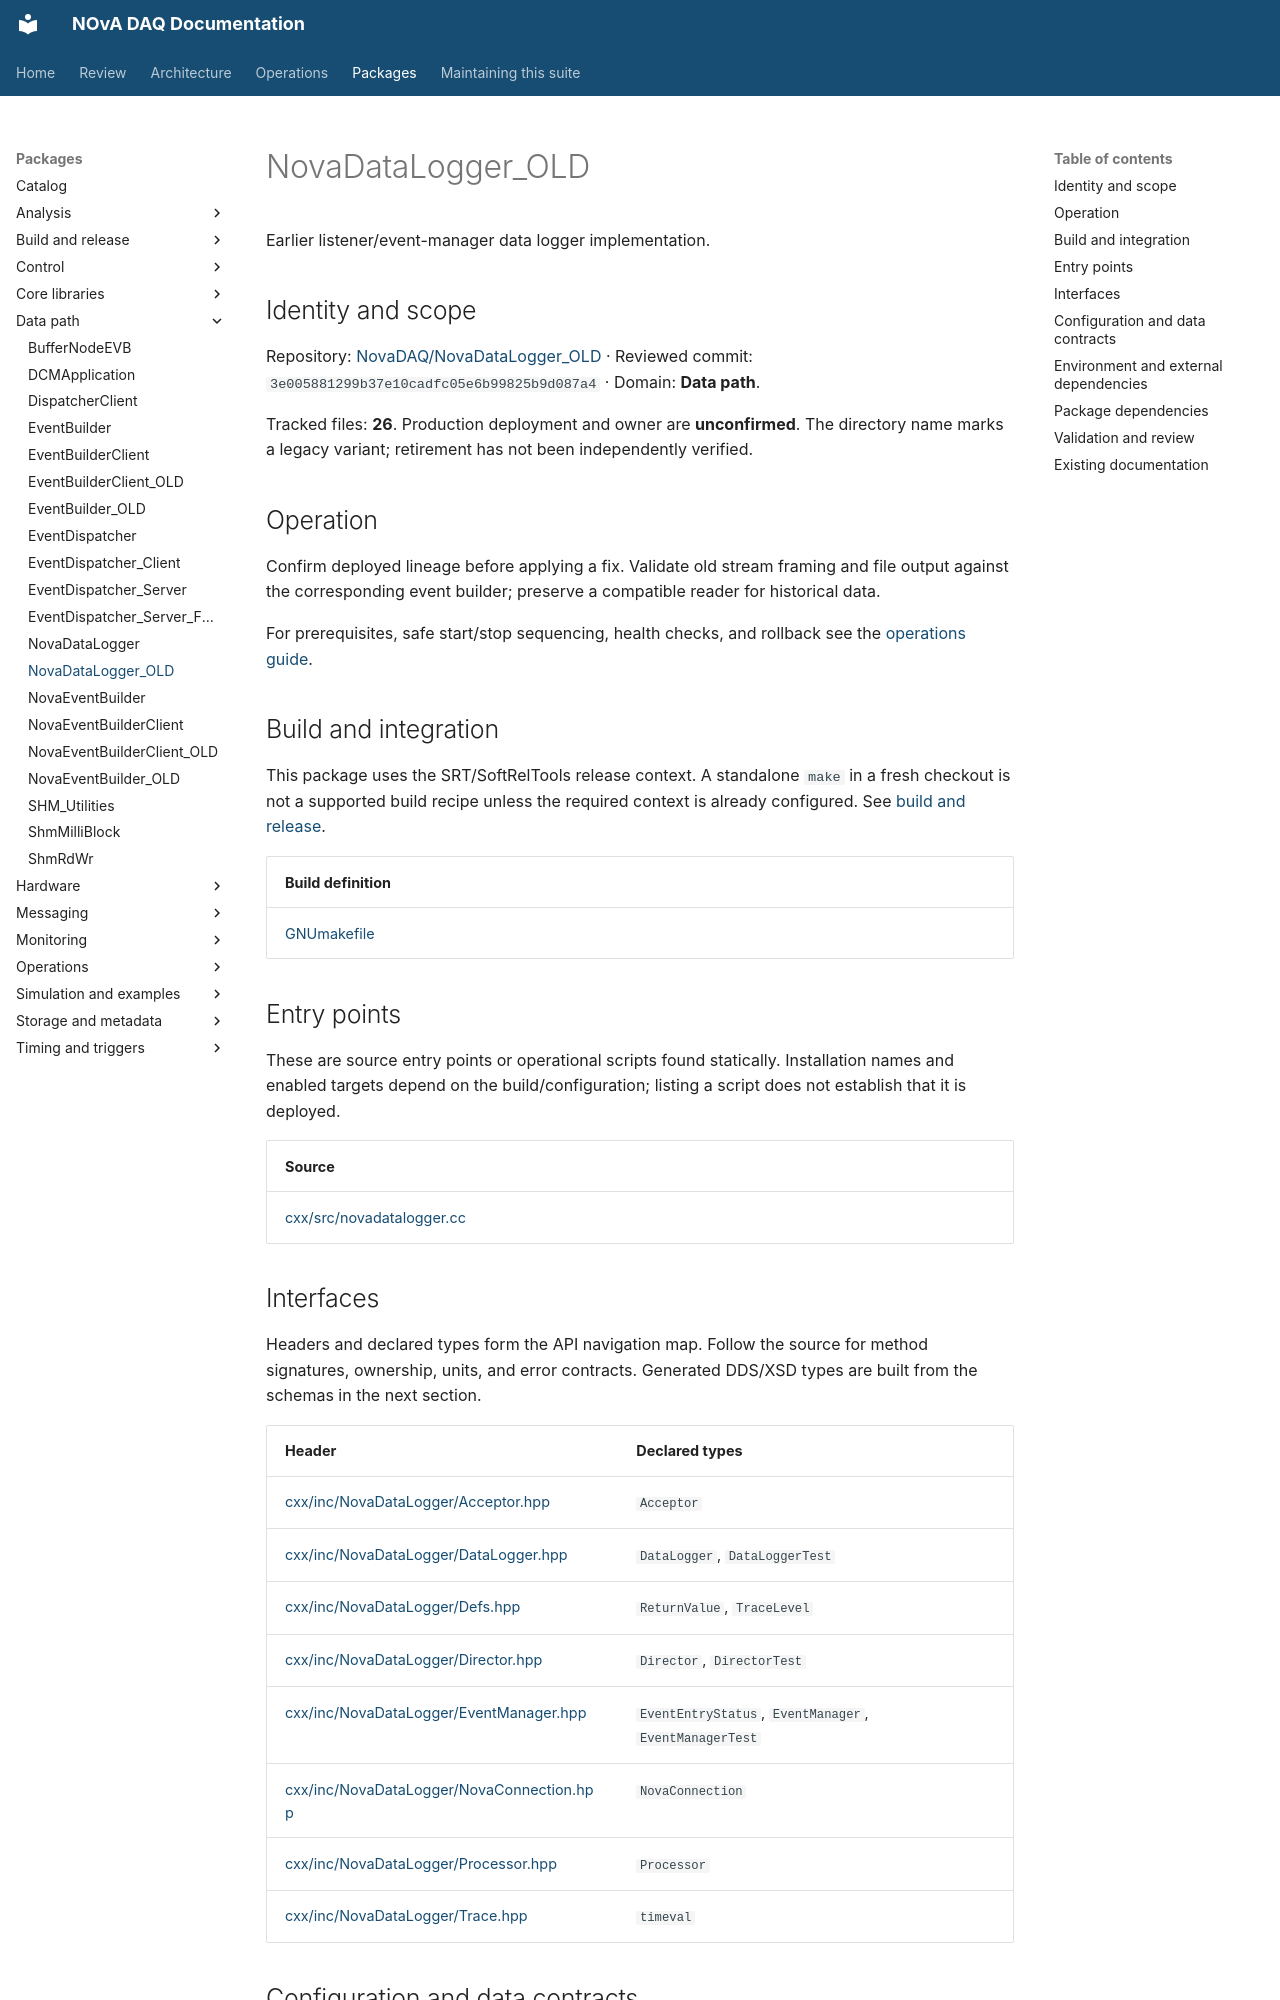

repository: NovaDAQ/novadaq-documentation · page: packages/NovaDataLogger_OLD.html · generator: mkdocs

# NovaDataLogger_OLD

Earlier listener/event-manager data logger implementation.

## Identity and scope

Repository: [NovaDAQ/NovaDataLogger_OLD](https://github.com/NovaDAQ/NovaDataLogger_OLD) · Reviewed commit: `3e005881299b37e10cadfc05e6b99825b9d087a4` · Domain: **Data path**.

Tracked files: **26**. Production deployment and owner are **unconfirmed**. The directory name marks a legacy variant; retirement has not been independently verified.

## Operation

Confirm deployed lineage before applying a fix. Validate old stream framing and file output against the corresponding event builder; preserve a compatible reader for historical data.

For prerequisites, safe start/stop sequencing, health checks, and rollback see the [operations guide](../operations/index.md).

## Build and integration

This package uses the SRT/SoftRelTools release context. A standalone `make` in a fresh checkout is not a supported build recipe unless the required context is already configured. See [build and release](../operations/build.md).

| Build definition |
| --- |
| [GNUmakefile](https://github.com/NovaDAQ/NovaDataLogger_OLD/blob/3e005881299b37e10cadfc05e6b99825b9d087a4/GNUmakefile) |


## Entry points

These are source entry points or operational scripts found statically. Installation names and enabled targets depend on the build/configuration; listing a script does not establish that it is deployed.

| Source |
| --- |
| [cxx/src/novadatalogger.cc](https://github.com/NovaDAQ/NovaDataLogger_OLD/blob/3e005881299b37e10cadfc05e6b99825b9d087a4/cxx/src/novadatalogger.cc) |


## Interfaces

Headers and declared types form the API navigation map. Follow the source for method signatures, ownership, units, and error contracts. Generated DDS/XSD types are built from the schemas in the next section.

| Header | Declared types |
| --- | --- |
| [cxx/inc/NovaDataLogger/Acceptor.hpp](https://github.com/NovaDAQ/NovaDataLogger_OLD/blob/3e005881299b37e10cadfc05e6b99825b9d087a4/cxx/inc/NovaDataLogger/Acceptor.hpp) | `Acceptor` |
| [cxx/inc/NovaDataLogger/DataLogger.hpp](https://github.com/NovaDAQ/NovaDataLogger_OLD/blob/3e005881299b37e10cadfc05e6b99825b9d087a4/cxx/inc/NovaDataLogger/DataLogger.hpp) | `DataLogger`, `DataLoggerTest` |
| [cxx/inc/NovaDataLogger/Defs.hpp](https://github.com/NovaDAQ/NovaDataLogger_OLD/blob/3e005881299b37e10cadfc05e6b99825b9d087a4/cxx/inc/NovaDataLogger/Defs.hpp) | `ReturnValue`, `TraceLevel` |
| [cxx/inc/NovaDataLogger/Director.hpp](https://github.com/NovaDAQ/NovaDataLogger_OLD/blob/3e005881299b37e10cadfc05e6b99825b9d087a4/cxx/inc/NovaDataLogger/Director.hpp) | `Director`, `DirectorTest` |
| [cxx/inc/NovaDataLogger/EventManager.hpp](https://github.com/NovaDAQ/NovaDataLogger_OLD/blob/3e005881299b37e10cadfc05e6b99825b9d087a4/cxx/inc/NovaDataLogger/EventManager.hpp) | `EventEntryStatus`, `EventManager`, `EventManagerTest` |
| [cxx/inc/NovaDataLogger/NovaConnection.hpp](https://github.com/NovaDAQ/NovaDataLogger_OLD/blob/3e005881299b37e10cadfc05e6b99825b9d087a4/cxx/inc/NovaDataLogger/NovaConnection.hpp) | `NovaConnection` |
| [cxx/inc/NovaDataLogger/Processor.hpp](https://github.com/NovaDAQ/NovaDataLogger_OLD/blob/3e005881299b37e10cadfc05e6b99825b9d087a4/cxx/inc/NovaDataLogger/Processor.hpp) | `Processor` |
| [cxx/inc/NovaDataLogger/Trace.hpp](https://github.com/NovaDAQ/NovaDataLogger_OLD/blob/3e005881299b37e10cadfc05e6b99825b9d087a4/cxx/inc/NovaDataLogger/Trace.hpp) | `timeval` |


## Configuration and data contracts

| Source artifact |
| --- |
| [config/jcsc.xml](https://github.com/NovaDAQ/NovaDataLogger_OLD/blob/3e005881299b37e10cadfc05e6b99825b9d087a4/config/jcsc.xml) |
